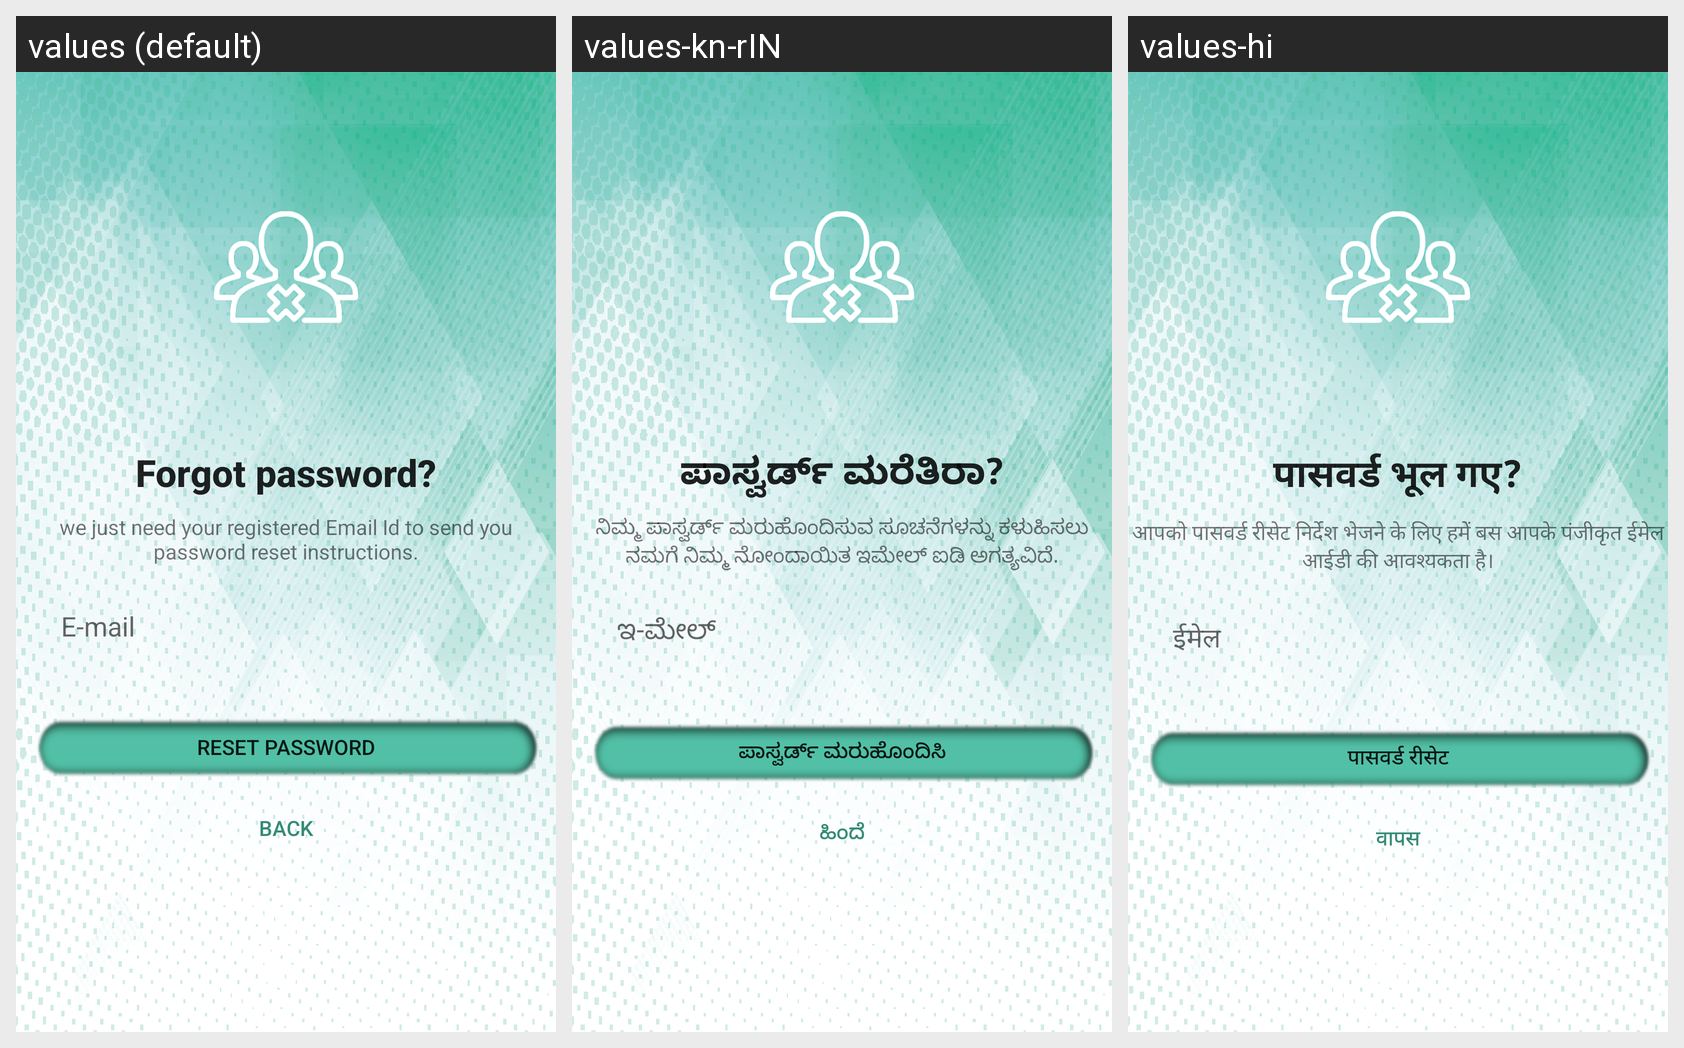

This grid shows one Android layout under several languages. Give, for every string resource on the screen, its name, the default text and each shown locale's text.
Android screen res/layout/forget_pass.xml rendered under 3 locales, left to right: values (default), values-kn-rIN, values-hi. Device: Nexus 5 (rendered at 1080×1920; each locale shown at half size, 540×960, under a caption strip naming it); theme AppTheme.
Strings drawn on this screen, with the default value and each locale's value (text and hints the layout hard-codes, and strings that could not be matched under every locale, appear in the picture but are not listed):

forget_header
  values: Forgot password?
  values-kn-rIN: ಪಾಸ್ವರ್ಡ್ ಮರೆತಿರಾ?
  values-hi: पासवर्ड भूल गए?

forget_detail
  values: we just need your registered Email Id to send you password reset instructions.
  values-kn-rIN: ನಿಮ್ಮ ಪಾಸ್ವರ್ಡ್ ಮರುಹೊಂದಿಸುವ ಸೂಚನೆಗಳನ್ನು ಕಳುಹಿಸಲು ನಮಗೆ ನಿಮ್ಮ ನೋಂದಾಯಿತ ಇಮೇಲ್ ಐಡಿ ಅಗತ್ಯವಿದೆ.
  values-hi: आपको पासवर्ड रीसेट निर्देश भेजने के लिए हमें बस आपके पंजीकृत ईमेल आईडी की आवश्यकता है।

Reset_password
  values: Reset password
  values-kn-rIN: ಪಾಸ್ವರ್ಡ್ ಮರುಹೊಂದಿಸಿ
  values-hi: पासवर्ड रीसेट

back_button
  values: Back
  values-kn-rIN: ಹಿಂದೆ
  values-hi: वापस
